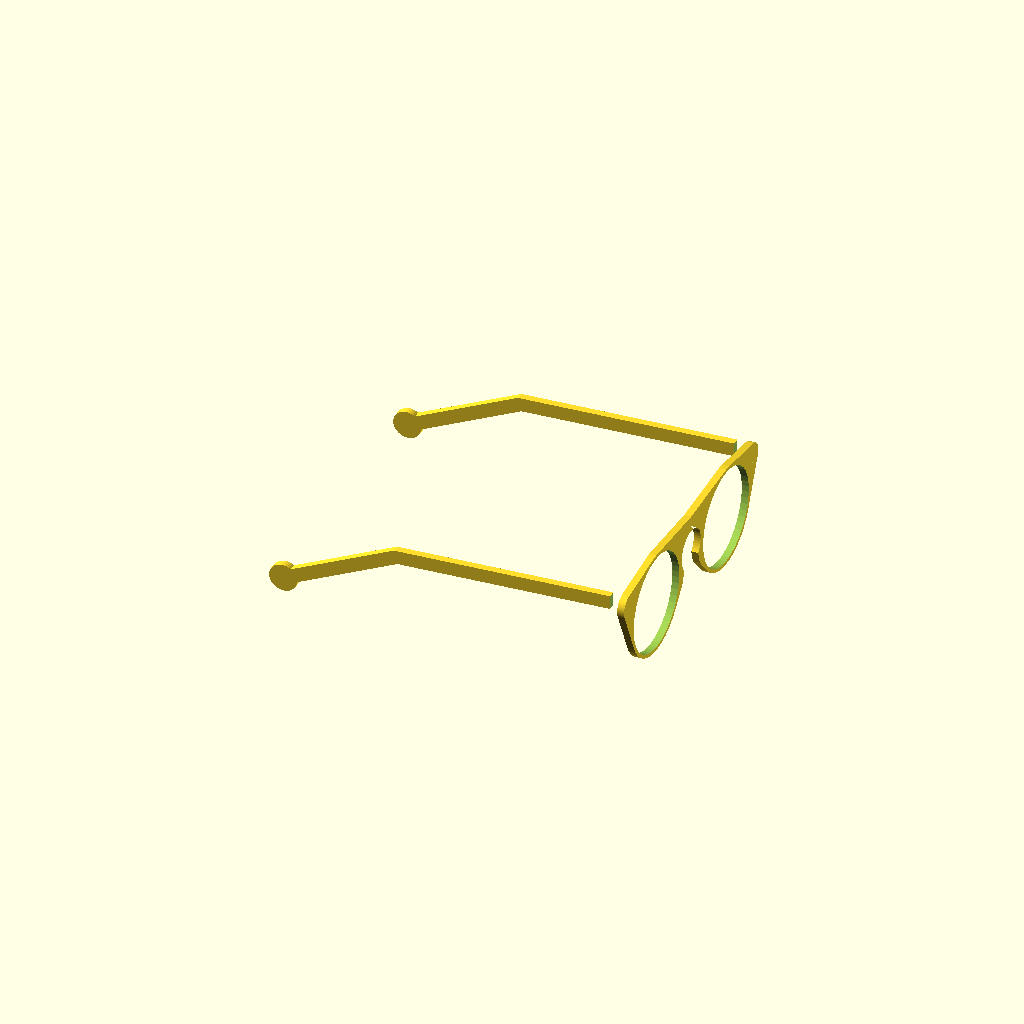
Cell 1: rendered with the file's own defaults.
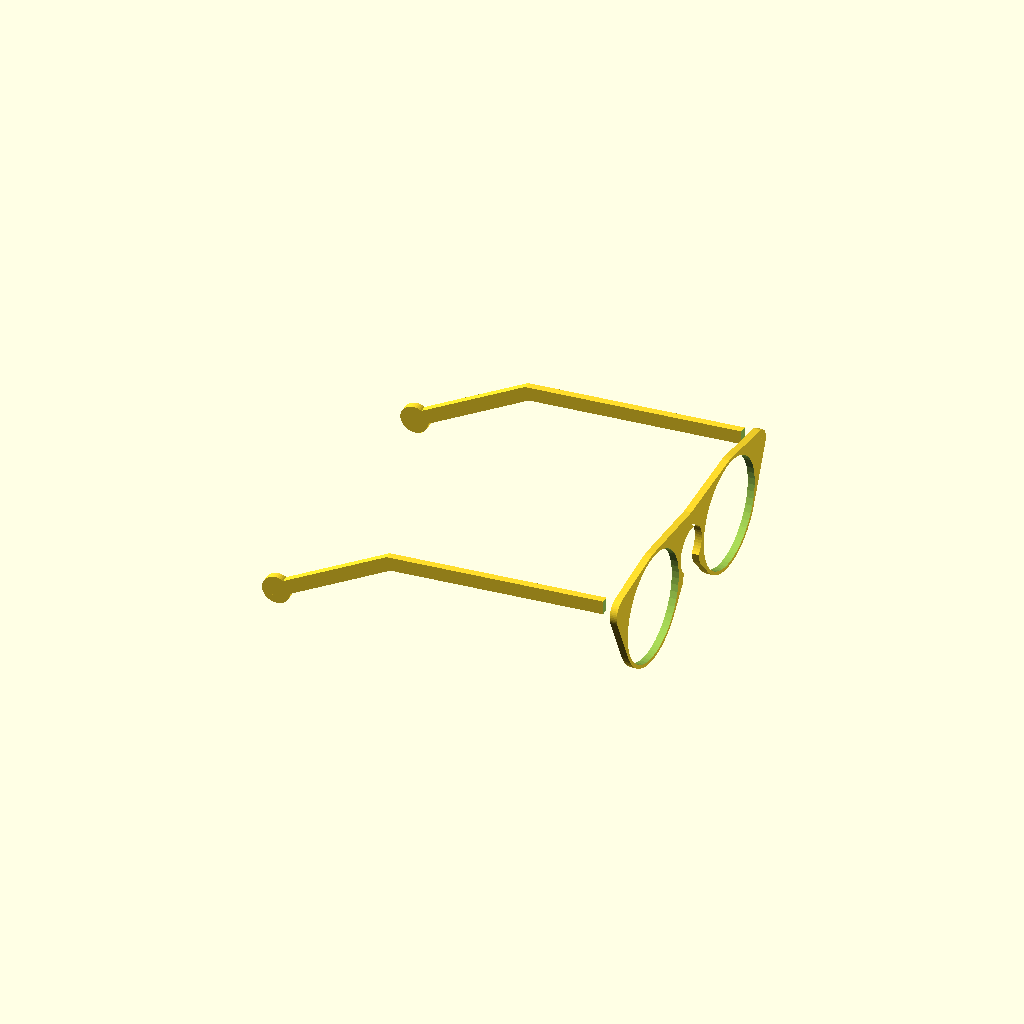
Cell 2 — width set to 150, the other parameters unchanged.
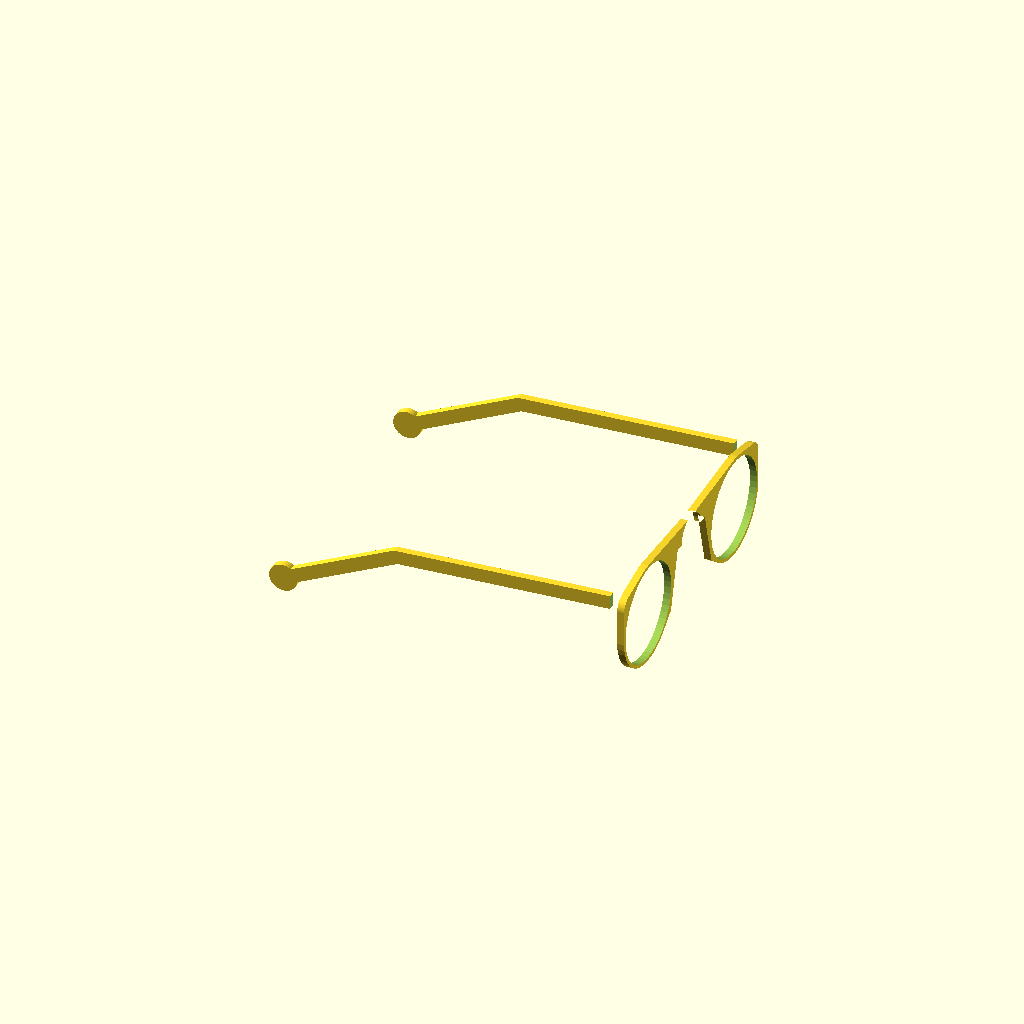
Cell 3: the same model with bridge = 25.
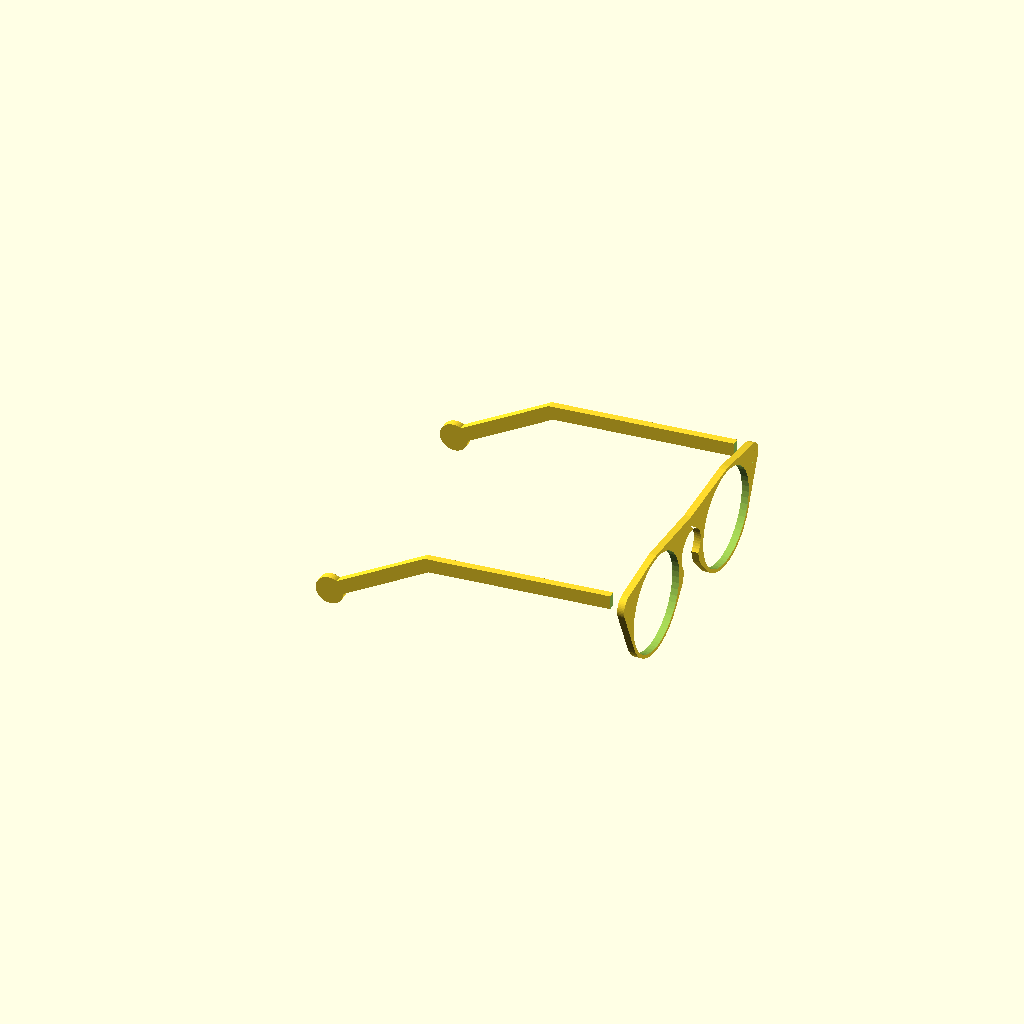
Cell 4: the same model with arm = 125.
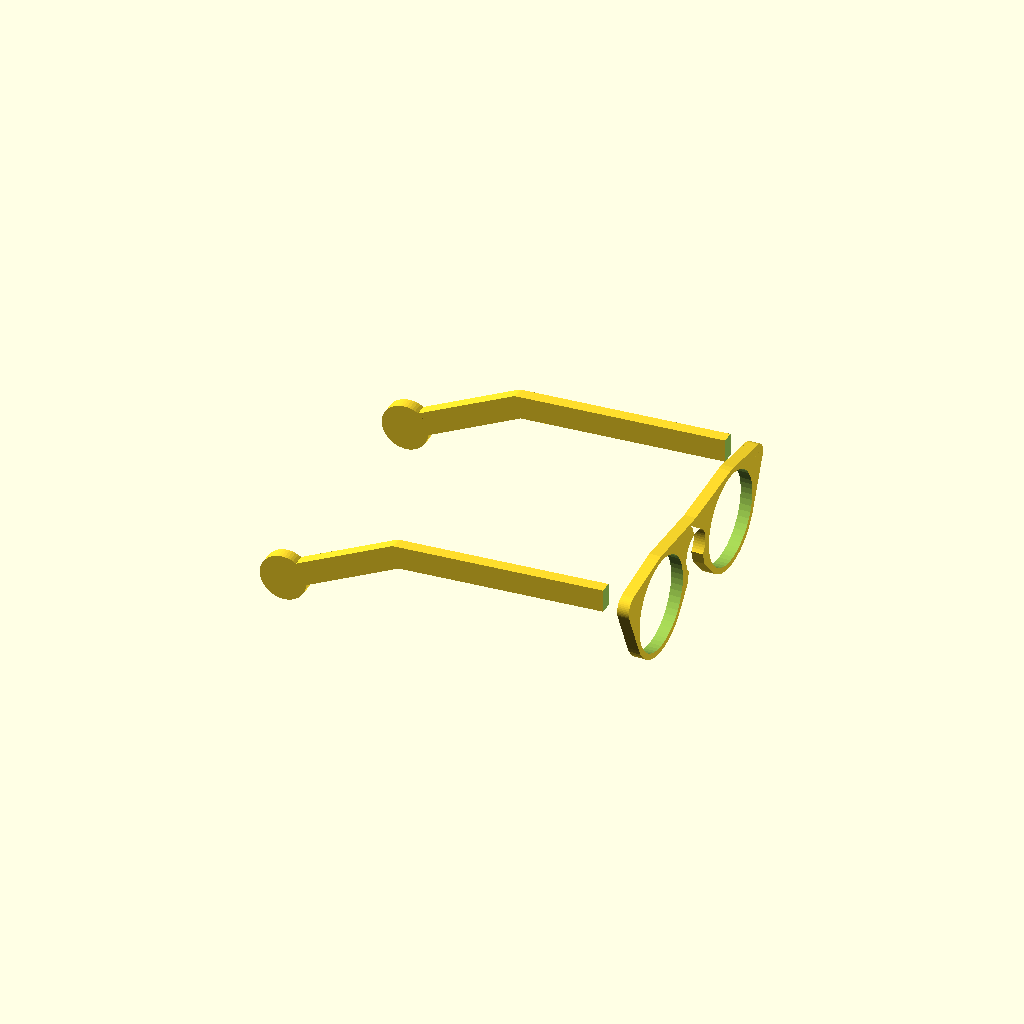
Cell 5: the same model with thickness = 5.
All cells are drawn from one camera (rotation 55°, 0°, 25°, orthographic, colour scheme Cornfield), so only the parameter changes between them.
Source of the model, inputs/thingiverse/files/thing-1099988/simple-glasses-3.scad:
// How wide should your glasses be?
width=135; // [125:150]

// How wide should the bridge be?
bridge=10; // [10:25]

// How long should the arms be?
arm=145; // [125:160]

// How thick should the frame be?
thickness=3; // [2:5]


$fn = 50;
difference(){
difference(){
minkowski(){

difference(){
union(){
difference(){

hull(){
translate([0,width/5+bridge/2,0])
rotate([0,90,0])
cylinder(thickness, d=width/3);

translate([0,width/2-width/12,width/10])
rotate([0,90,0])
cylinder(thickness, d=width/12);

translate([0,0,3])
rotate([0,0,0])
cube([thickness,bridge/2,width*.13]);}}

difference(){
mirror([0,1,0])
hull(){
translate([0,width/5+bridge/2,0])
rotate([0,90,0])
cylinder(thickness, d=width/3);

translate([0,width/2-width/12,width/10])
rotate([0,90,0])
cylinder(thickness, d=width/12);

translate([0,0,3])
rotate([0,0,0])
cube([thickness,bridge/2,width*.13]);}}}


union(){
translate([0,0,bridge/2])
rotate([0,90,0])
cylinder(thickness*3, d=width*.13, center=true);

translate([0,0,bridge/2])
rotate([0,180,0])
linear_extrude(height=bridge*2, scale=2)
square(bridge, center=true);}}

*sphere([thickness/3]);}

translate([0,width/5+bridge/2,0])
rotate([0,90,0])
cylinder(thickness*3, d=width/3-thickness, center=true);}

translate([0,-width/5-bridge/2,0])
rotate([0,90,0])
cylinder(thickness*3, d=width/3-thickness, center=true);}

difference(){
union(){
hull(){
translate([0,width/2.3,width/9])
rotate([90,0,0])
cylinder(thickness, d=thickness*2);

translate([-arm*(2/3),width/2.3,width/15])
rotate([90,0,0])
cylinder(thickness, d=thickness*2);}

hull(){
translate([-arm*(2/3),width/2.3,width/15])
rotate([90,0,0])
cylinder(thickness, d=thickness*2);

translate([-arm,width/2.3,-width/9])
rotate([90,0,0])
cylinder(thickness, d=thickness*2);}

translate([-arm,width/2.3,-width/9])
rotate([90,0,0])
cylinder(thickness, d=thickness*4);}

translate([0,width/2.3,width/9])
rotate([0,0,0])
cube(thickness*3, center=true);}



mirror([0,1,0])
difference(){
union(){
hull(){
translate([0,width/2.3,width/9])
rotate([90,0,0])
cylinder(thickness, d=thickness*2);

translate([-arm*(2/3),width/2.3,width/15])
rotate([90,0,0])
cylinder(thickness, d=thickness*2);}

hull(){
translate([-arm*(2/3),width/2.3,width/15])
rotate([90,0,0])
cylinder(thickness, d=thickness*2);

translate([-arm,width/2.3,-width/9])
rotate([90,0,0])
cylinder(thickness, d=thickness*2);}

translate([-arm,width/2.3,-width/9])
rotate([90,0,0])
cylinder(thickness, d=thickness*4);}

translate([0,width/2.3,width/9])
rotate([0,0,0])
cube(thickness*3, center=true);}



translate([0,0,0])
rotate([0,0,0])
cube(0,0,0);

translate([0,0,0])
rotate([0,0,0])
cylinder(0, d=0);

translate([0,0,0])
rotate([0,0,0])
sphere(0);
Parameter table extracted from the source (name, type, default, range or options):
width: number, default 135, range 125 to 150
bridge: number, default 10, range 10 to 25
arm: number, default 145, range 125 to 160
thickness: number, default 3, range 2 to 5
